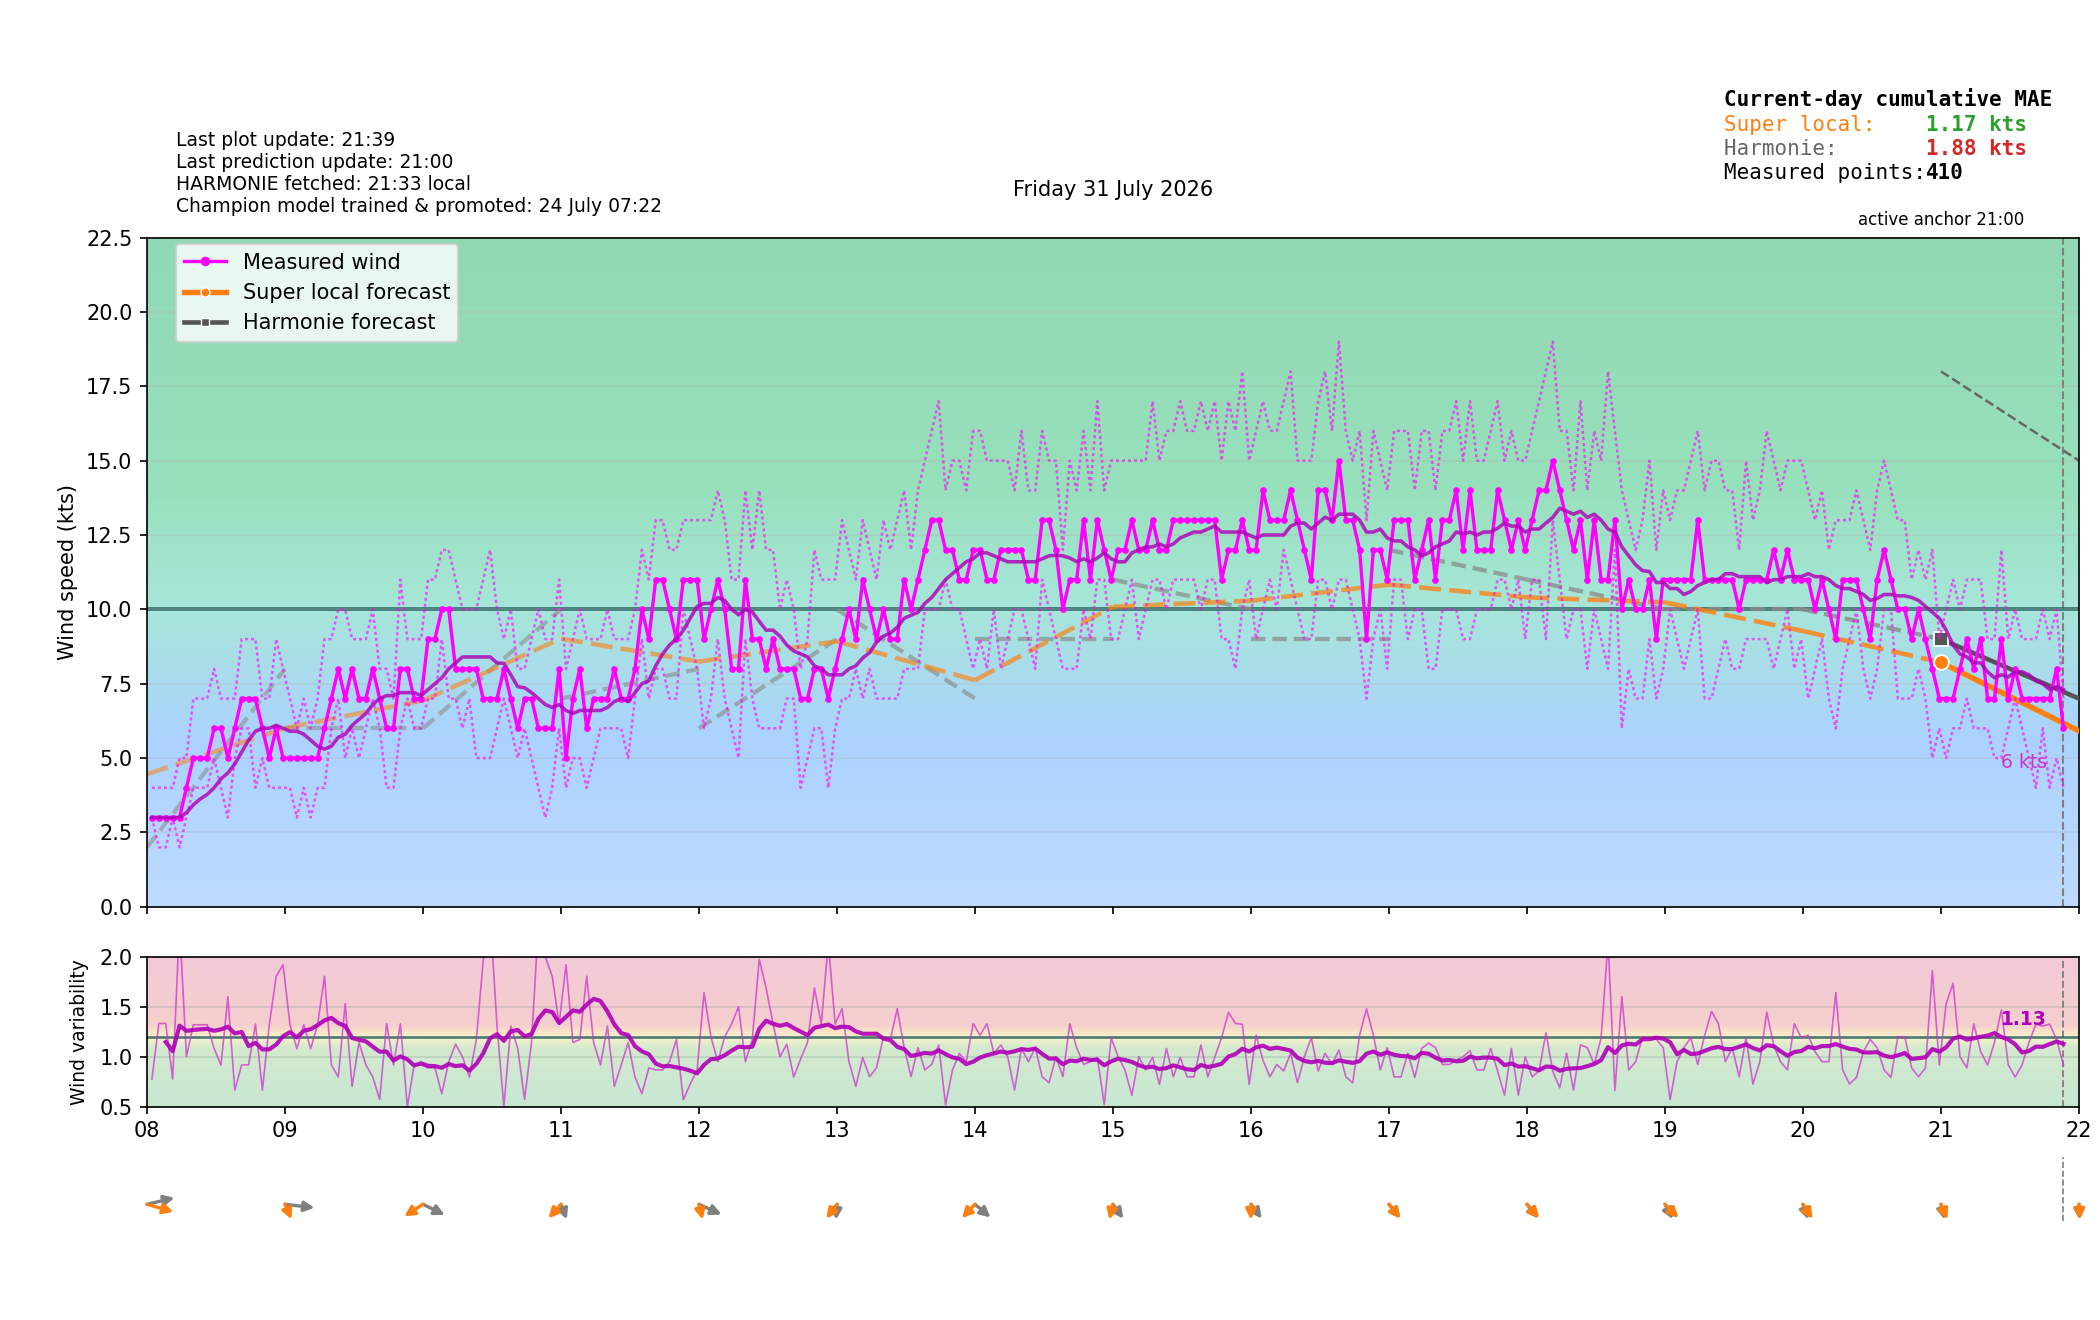

Source data for this figure (header and first rows):
time_local, is_forecast_grid, is_actual_observation, forecast_wind_speed, forecast_wind_min, forecast_wind_max, forecast_wind_dir_deg, lstm_pred_wind_speed_full, lstm_pred_wind_dir_deg_full, lstm_pred_wind_speed, lstm_pred_wind_dir_deg, actual_wind_speed, actual_wind_min, actual_wind_max, actual_wind_dir_deg, is_future, hour_local, minute_local
2026-07-31T00:00:00+0200, True, False, 4.0, 4.0, 6.0, 14.0, , 340.8, , , , , , , False, 00, 0
2026-07-31T00:02:06+0200, False, True, , , , , , , , , 1.0, 1.0, 1.0, 305.0, False, 00, 2
2026-07-31T00:05:06+0200, False, True, , , , , , , , , 1.0, 1.0, 2.0, 305.0, False, 00, 5
2026-07-31T00:06:00+0200, True, False, 3.8, 3.8, 5.7, 15.68, , 343.8, , , , , , , False, 00, 6
2026-07-31T00:08:06+0200, False, True, , , , , , , , , 1.0, 1.0, 2.0, 305.0, False, 00, 8
2026-07-31T00:11:07+0200, False, True, , , , , , , , , 1.0, 1.0, 2.0, 305.0, False, 00, 11
2026-07-31T00:12:00+0200, True, False, 3.6, 3.6, 5.4, 17.38, , 346.9, , , , , , , False, 00, 12
2026-07-31T00:14:07+0200, False, True, , , , , , , , , 0.0, 0.0, 2.0, 305.0, False, 00, 14
2026-07-31T00:17:07+0200, False, True, , , , , , , , , 0.0, 0.0, 1.0, 305.0, False, 00, 17
2026-07-31T00:18:00+0200, True, False, 3.4, 3.4, 5.1, 19.08, , 350.1, , , , , , , False, 00, 18
2026-07-31T00:20:06+0200, False, True, , , , , , , , , 0.0, 0.0, 1.0, 305.0, False, 00, 20
2026-07-31T00:23:06+0200, False, True, , , , , , , , , 1.0, 1.0, 2.0, 305.0, False, 00, 23
2026-07-31T00:24:00+0200, True, False, 3.2, 3.2, 4.8, 20.79, , 353.3, , , , , , , False, 00, 24
2026-07-31T00:26:06+0200, False, True, , , , , , , , , 1.0, 0.0, 1.0, 305.0, False, 00, 26
2026-07-31T00:29:07+0200, False, True, , , , , , , , , 0.0, 0.0, 1.0, 307.0, False, 00, 29
2026-07-31T00:30:00+0200, True, False, 3.0, 3.0, 4.5, 22.5, , 356.5, , , , , , , False, 00, 30
2026-07-31T00:32:07+0200, False, True, , , , , , , , , 0.0, 0.0, 1.0, 305.0, False, 00, 32
2026-07-31T00:35:07+0200, False, True, , , , , , , , , 0.0, 0.0, 1.0, 305.0, False, 00, 35
2026-07-31T00:36:00+0200, True, False, 2.8, 2.8, 4.2, 24.21, , 359.7, , , , , , , False, 00, 36
2026-07-31T00:38:06+0200, False, True, , , , , , , , , 0.0, 0.0, 1.0, 305.0, False, 00, 38
2026-07-31T00:41:06+0200, False, True, , , , , , , , , 0.0, 0.0, 0.0, 305.0, False, 00, 41
2026-07-31T00:42:00+0200, True, False, 2.6, 2.6, 3.9, 25.92, , 2.953, , , , , , , False, 00, 42
2026-07-31T00:44:07+0200, False, True, , , , , , , , , 0.0, 0.0, 0.0, 305.0, False, 00, 44
2026-07-31T00:47:07+0200, False, True, , , , , , , , , 0.0, 0.0, 0.0, 305.0, False, 00, 47
2026-07-31T00:48:00+0200, True, False, 2.4, 2.4, 3.6, 27.62, , 6.123, , , , , , , False, 00, 48
2026-07-31T00:50:06+0200, False, True, , , , , , , , , 0.0, 0.0, 0.0, 305.0, False, 00, 50
2026-07-31T00:53:07+0200, False, True, , , , , , , , , 0.0, 0.0, 0.0, 305.0, False, 00, 53
2026-07-31T00:54:00+0200, True, False, 2.2, 2.2, 3.3, 29.32, , 9.235, , , , , , , False, 00, 54
2026-07-31T00:56:07+0200, False, True, , , , , , , , , 0.0, 0.0, 0.0, 305.0, False, 00, 56
2026-07-31T00:59:07+0200, False, True, , , , , , , , , 0.0, 0.0, 1.0, 305.0, False, 00, 59
2026-07-31T01:00:00+0200, True, False, 2.0, 2.0, 3.0, 31.0, 0.0, 12.27, , , , , , , False, 01, 0
2026-07-31T01:02:07+0200, False, True, , , , , , , , , 0.0, 0.0, 1.0, 305.0, False, 01, 2
2026-07-31T01:05:07+0200, False, True, , , , , , , , , 0.0, 0.0, 0.0, 305.0, False, 01, 5
2026-07-31T01:06:00+0200, True, False, 1.9, 1.9, 2.9, 30.6, 0.0, 5.893, , , , , , , False, 01, 6
2026-07-31T01:08:06+0200, False, True, , , , , , , , , 0.0, 0.0, 1.0, 305.0, False, 01, 8
2026-07-31T01:11:07+0200, False, True, , , , , , , , , 0.0, 0.0, 0.0, 305.0, False, 01, 11
2026-07-31T01:12:00+0200, True, False, 1.8, 1.8, 2.8, 30.2, 0.0, 358, , , , , , , False, 01, 12
2026-07-31T01:14:07+0200, False, True, , , , , , , , , 0.0, 0.0, 0.0, 307.0, False, 01, 14
2026-07-31T01:17:07+0200, False, True, , , , , , , , , 0.0, 0.0, 0.0, 305.0, False, 01, 17
2026-07-31T01:18:00+0200, True, False, 1.7, 1.7, 2.7, 29.8, 0.0, 348.2, , , , , , , False, 01, 18
2026-07-31T01:20:07+0200, False, True, , , , , , , , , 0.0, 0.0, 1.0, 305.0, False, 01, 20
2026-07-31T01:23:07+0200, False, True, , , , , , , , , 0.0, 0.0, 1.0, 305.0, False, 01, 23
2026-07-31T01:24:00+0200, True, False, 1.6, 1.6, 2.6, 29.4, 0.0, 336.8, , , , , , , False, 01, 24
2026-07-31T01:26:07+0200, False, True, , , , , , , , , 0.0, 0.0, 1.0, 305.0, False, 01, 26
2026-07-31T01:29:07+0200, False, True, , , , , , , , , 0.0, 0.0, 1.0, 305.0, False, 01, 29
2026-07-31T01:30:00+0200, True, False, 1.5, 1.5, 2.5, 29.0, 0.0, 324.3, , , , , , , False, 01, 30
2026-07-31T01:32:07+0200, False, True, , , , , , , , , 0.0, 0.0, 1.0, 305.0, False, 01, 32
2026-07-31T01:35:07+0200, False, True, , , , , , , , , 0.0, 0.0, 1.0, 305.0, False, 01, 35
2026-07-31T01:36:00+0200, True, False, 1.4, 1.4, 2.4, 28.6, 0.0, 311.8, , , , , , , False, 01, 36
2026-07-31T01:38:07+0200, False, True, , , , , , , , , 0.0, 0.0, 0.0, 305.0, False, 01, 38
2026-07-31T01:41:07+0200, False, True, , , , , , , , , 0.0, 0.0, 1.0, 305.0, False, 01, 41
2026-07-31T01:42:00+0200, True, False, 1.3, 1.3, 2.3, 28.2, 0.0, 300.4, , , , , , , False, 01, 42
2026-07-31T01:44:07+0200, False, True, , , , , , , , , 0.0, 0.0, 1.0, 305.0, False, 01, 44
2026-07-31T01:47:07+0200, False, True, , , , , , , , , 0.0, 0.0, 0.0, 305.0, False, 01, 47
2026-07-31T01:48:00+0200, True, False, 1.2, 1.2, 2.2, 27.8, 0.0, 290.7, , , , , , , False, 01, 48
2026-07-31T01:50:07+0200, False, True, , , , , , , , , 0.0, 0.0, 0.0, 305.0, False, 01, 50
2026-07-31T01:53:07+0200, False, True, , , , , , , , , 0.0, 0.0, 0.0, 305.0, False, 01, 53
2026-07-31T01:54:00+0200, True, False, 1.1, 1.1, 2.1, 27.4, 0.0, 282.8, , , , , , , False, 01, 54
2026-07-31T01:56:07+0200, False, True, , , , , , , , , 0.0, 0.0, 0.0, 305.0, False, 01, 56
2026-07-31T01:59:08+0200, False, True, , , , , , , , , 0.0, 0.0, 0.0, 307.0, False, 01, 59
... 616 more rows
